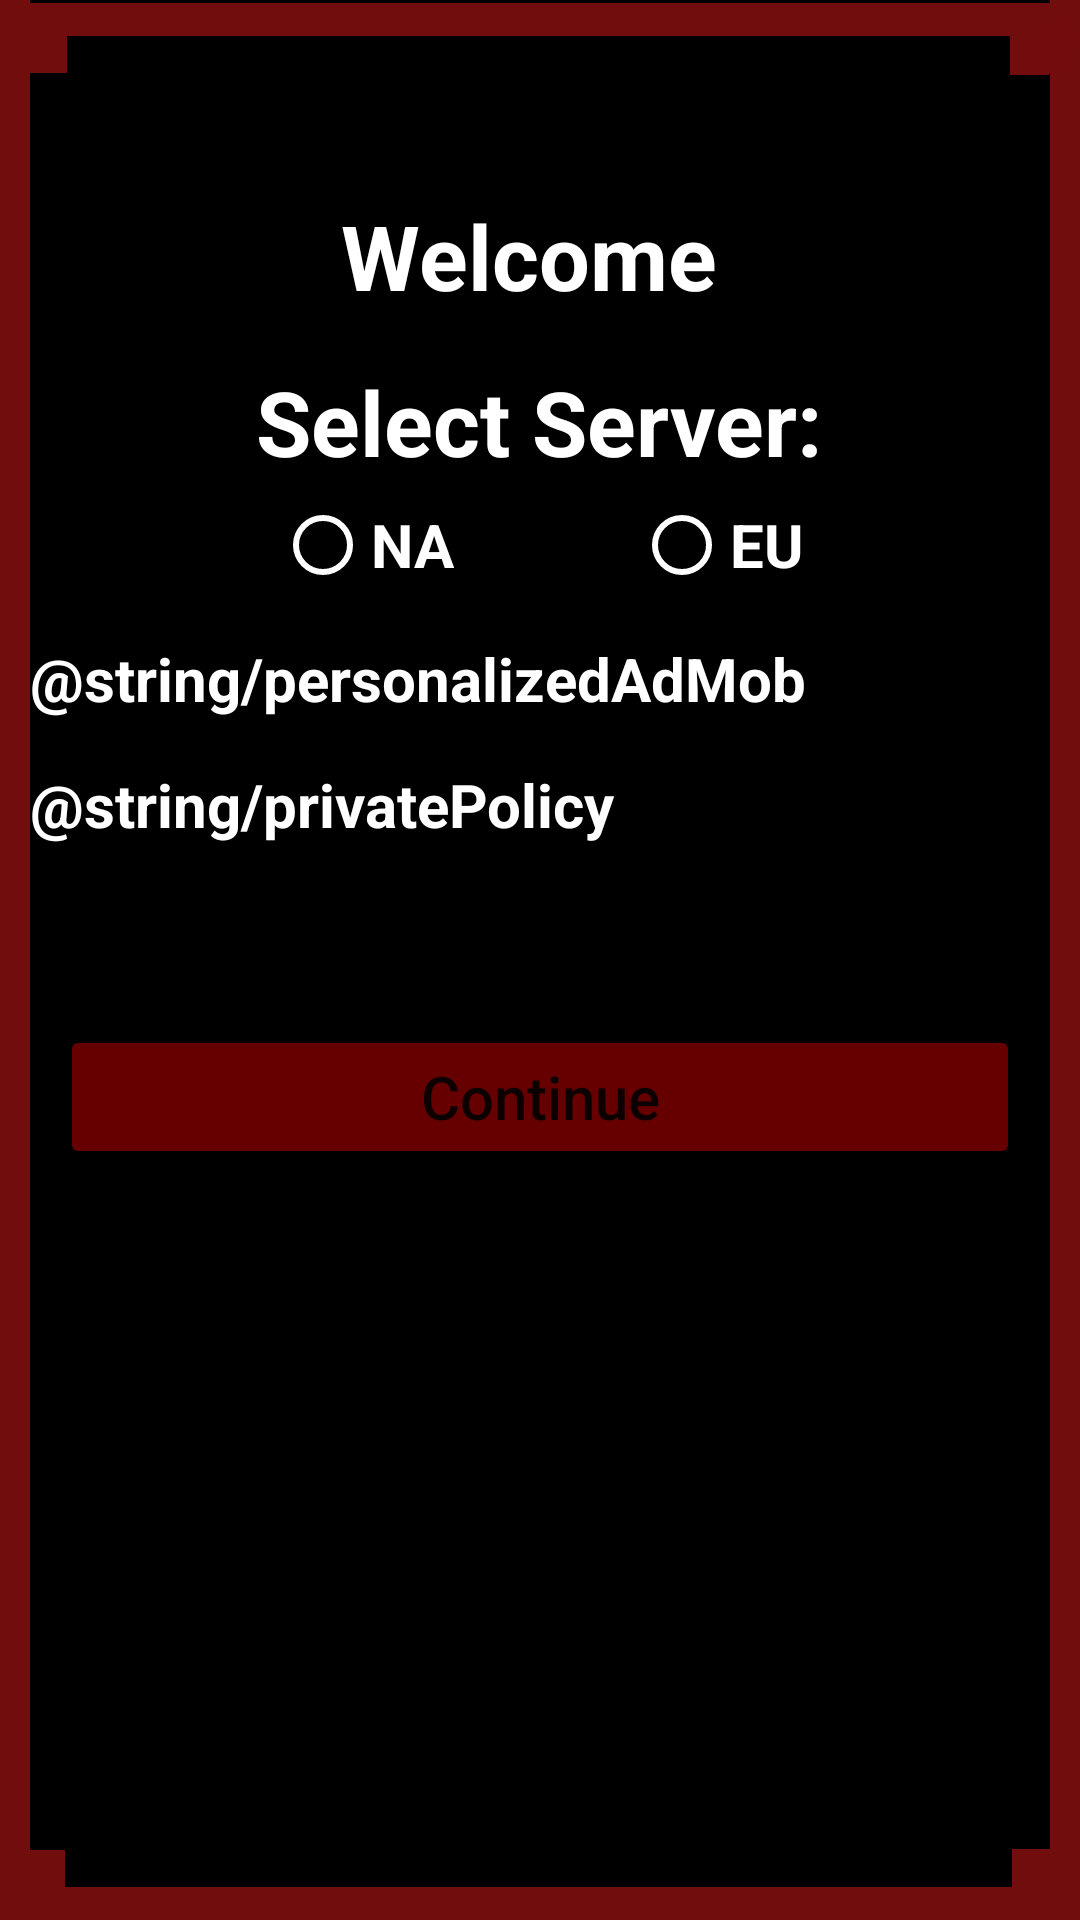

The Android layout XML behind this screen, and the referenced resources:
<!-- AndroidManifest.xml: application theme AppTheme -->
<!-- res/layout/activity_first_time_use.xml -->
<?xml version="1.0" encoding="utf-8"?>
<android.support.constraint.ConstraintLayout xmlns:android="http://schemas.android.com/apk/res/android"
    xmlns:app="http://schemas.android.com/apk/res-auto"
    xmlns:tools="http://schemas.android.com/tools"
    android:layout_width="match_parent"
    android:layout_height="match_parent"
    tools:context=".firstTimeUseActivity">

    <RelativeLayout
        android:layout_width="match_parent"
        android:layout_height="match_parent"
        android:orientation="vertical"
        android:gravity="top|center"

        >

    <ImageView
        android:id="@+id/imageView2"
        android:layout_width="match_parent"
        android:layout_height="match_parent"
        app:srcCompat="@drawable/bdoframe"
        android:scaleType="fitXY"
        />

    <LinearLayout
        android:layout_width="match_parent"
        android:layout_height="match_parent"
        android:orientation="vertical"
        android:gravity="top|center"
        >

        <TextView
            android:id="@+id/welcome"
            android:layout_width="wrap_content"
            android:layout_height="wrap_content"
            android:text="Welcome "
            android:textSize="30dp"
            android:textColor="@android:color/white"
            android:textStyle="bold"
            android:paddingTop="65dp"
            />

    <TextView
        android:id="@+id/serverText1st"
        android:layout_width="wrap_content"
        android:layout_height="wrap_content"
        android:text="Select Server:"
        android:textSize="30dp"
        android:textStyle="bold"
        android:textColor="@android:color/white"
        android:paddingTop="15dp"
        />

    <RadioGroup
        android:layout_width="wrap_content"
        android:layout_height="wrap_content"
        android:orientation="horizontal"
        >

        <RadioButton android:id="@+id/rbNA"
            android:layout_width="wrap_content"
            android:layout_height="wrap_content"
            android:text="NA"
            android:onClick="onRadioButtonClicked"
            android:paddingRight="60dp"
            android:textStyle="bold"
            android:textSize="20dp"
            android:textColor="@android:color/white"
            android:layout_marginTop="5dp"
            android:buttonTint="@android:color/white"/>

        <RadioButton
            android:id="@+id/rbEU"
            android:layout_width="wrap_content"
            android:layout_height="wrap_content"
            android:layout_marginTop="5dp"
            android:onClick="onRadioButtonClicked"
            android:text="EU"
            android:textSize="20dp"
            android:textColor="@android:color/white"
            android:textStyle="bold"
            android:buttonTint="@android:color/white"/>
    </RadioGroup>

        <TextView
            android:id="@+id/optOut"
            android:layout_width="match_parent"
            android:layout_height="wrap_content"
            android:text="@string/personalizedAdMob"
            android:textSize="20dp"
            android:textStyle="bold"
            android:textColor="@android:color/white"
            android:paddingTop="15dp"
            android:layout_marginLeft="10dp"
            android:layout_marginRight="10dp"
            />
        <TextView
            android:id="@+id/privacyPolicy"
            android:layout_width="match_parent"
            android:layout_height="wrap_content"
            android:text="@string/privatePolicy"
            android:textSize="20dp"
            android:textStyle="bold"
            android:textColor="@android:color/white"
            android:paddingTop="15dp"
            android:layout_marginLeft="10dp"
            android:layout_marginRight="10dp"
            />
       

        <Button
            android:id="@+id/firstStart"
            android:layout_width="match_parent"
            android:layout_height="wrap_content"
            android:layout_marginTop="60dp"
            android:layout_marginLeft="20dp"
            android:layout_marginRight="20dp"
            android:text="Continue"
            android:textSize="20dp"
            android:textAllCaps="false"
            android:backgroundTint="#660000"/>
    </LinearLayout>
   </RelativeLayout>
</android.support.constraint.ConstraintLayout>
<!-- resources referenced by this layout -->
<resources>
  <!-- drawable bdoframe: png bitmap (drawable, 12985 bytes) -->
  <style name="AppTheme" parent="Theme.AppCompat.Light.DarkActionBar">
          
          <item name="colorPrimary">@color/colorPrimary</item>
          <item name="colorPrimaryDark">@color/colorPrimaryDark</item>
          <item name="colorAccent">@color/colorAccent</item>
      </style>
  <color name="colorPrimary">#212121</color>
  <color name="colorPrimaryDark">#7f0000</color>
  <color name="colorAccent">#FF4081</color>
</resources>
